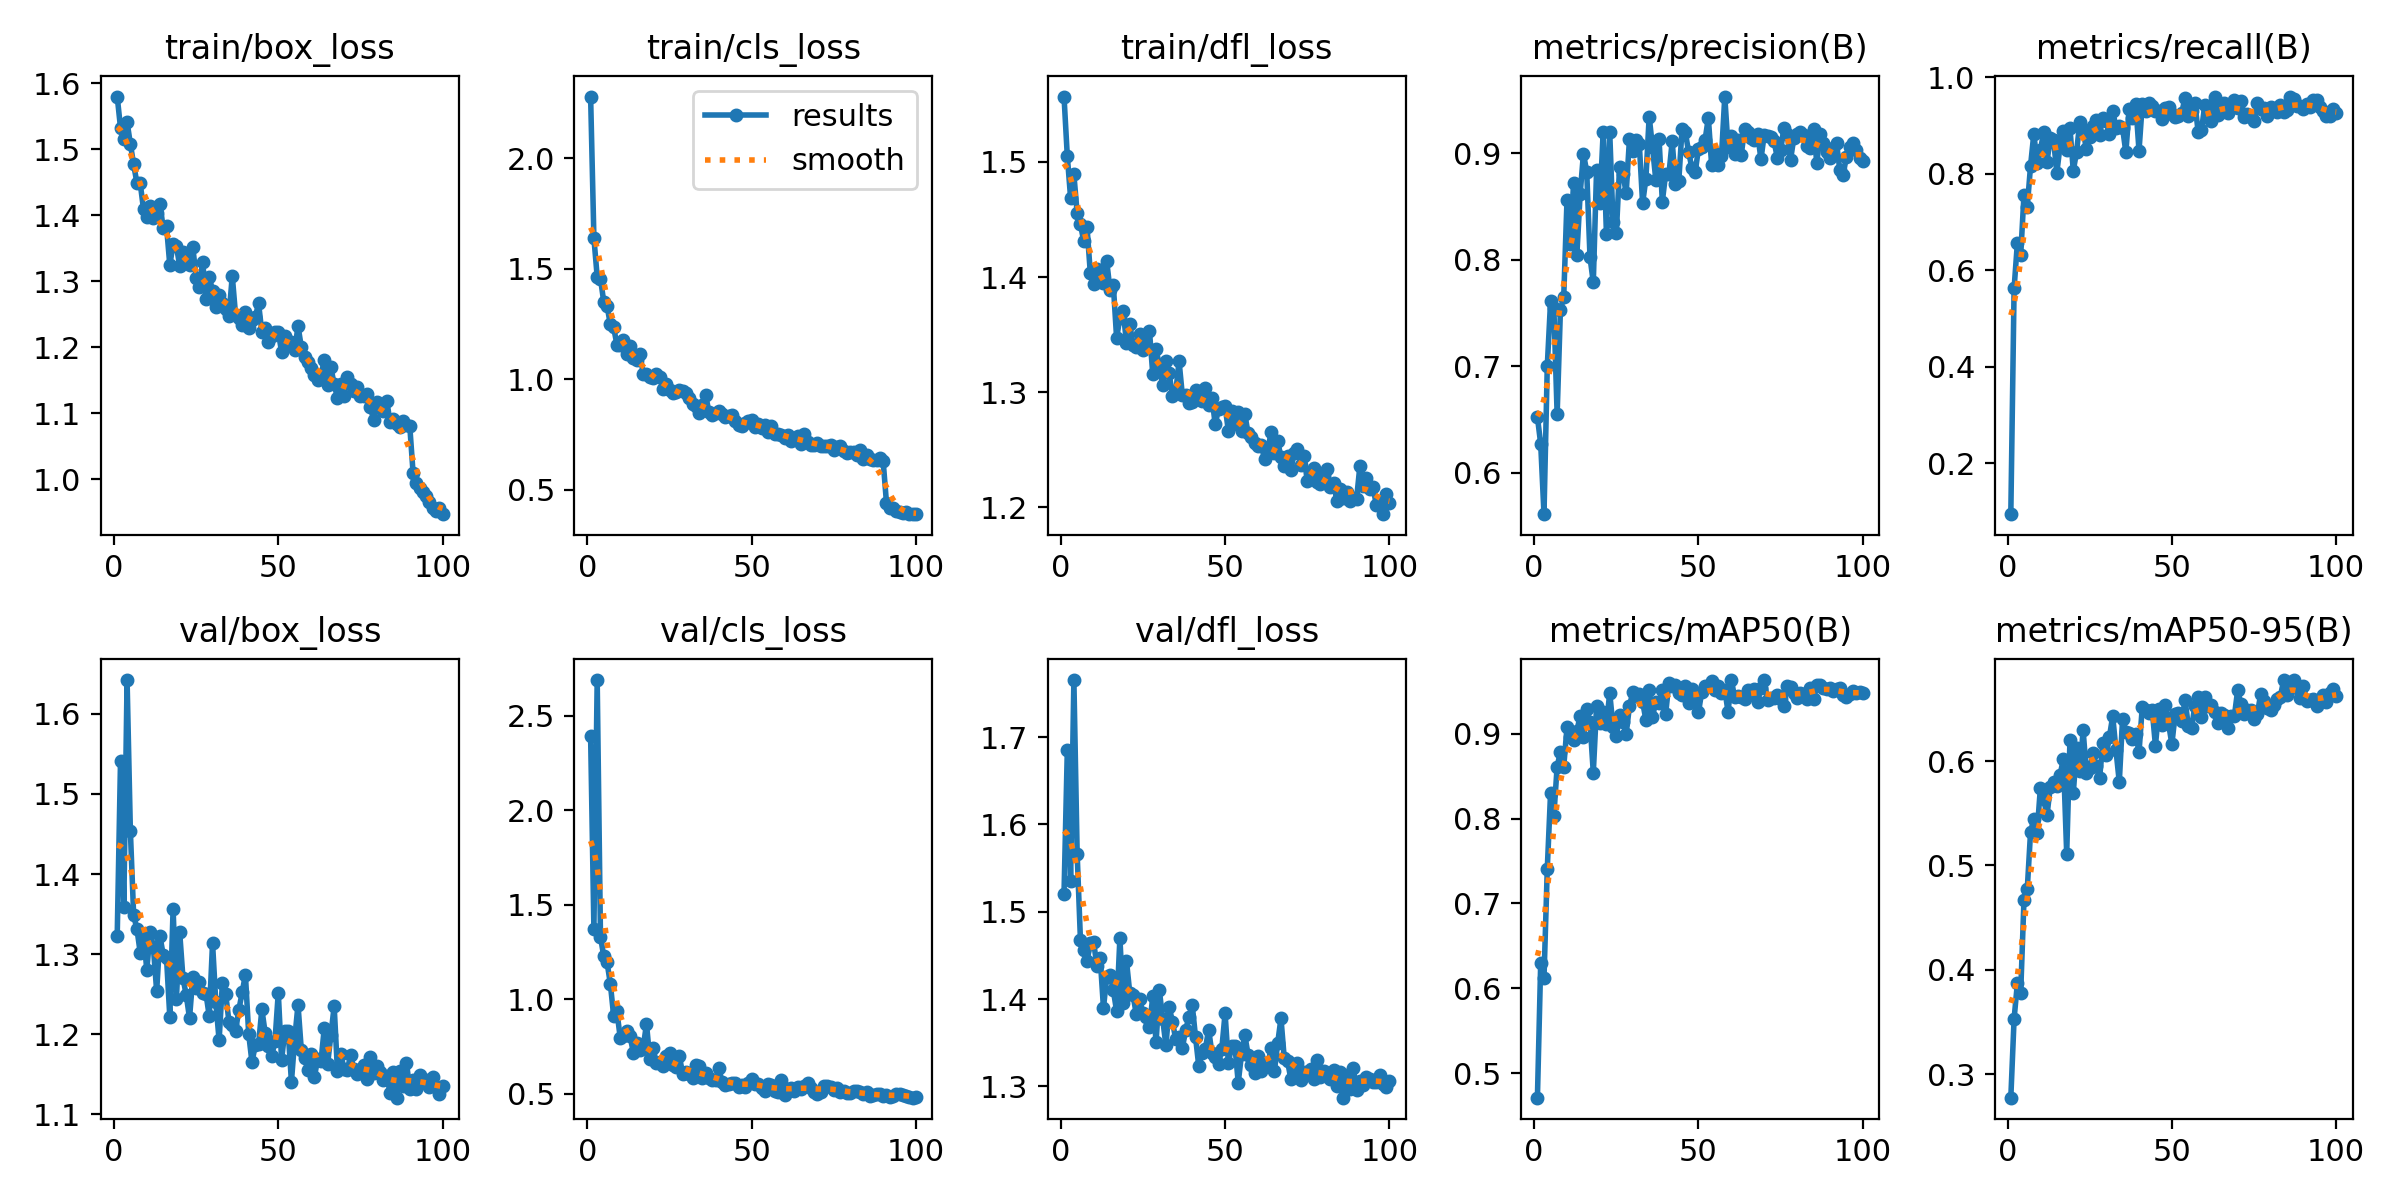

The data file committed next to this chart (first rows):
epoch, time, train/box_loss, train/cls_loss, train/dfl_loss, metrics/precision(B), metrics/recall(B), metrics/mAP50(B), metrics/mAP50-95(B), val/box_loss, val/cls_loss, val/dfl_loss, lr/pg0, lr/pg1, lr/pg2
1, 167.4, 1.58, 2.28, 1.557, 0.6523, 0.09487, 0.471, 0.2775, 1.323, 2.39, 1.521, 0.0003294, 0.0003294, 0.06739
2, 271.8, 1.532, 1.64, 1.505, 0.6271, 0.5628, 0.6299, 0.3532, 1.541, 1.37, 1.685, 0.0006561, 0.0006561, 0.03439
3, 369.4, 1.516, 1.465, 1.469, 0.5612, 0.6569, 0.6121, 0.3872, 1.359, 2.688, 1.535, 0.0009763, 0.0009763, 0.001373
4, 466.9, 1.541, 1.456, 1.489, 0.7001, 0.6309, 0.7407, 0.3779, 1.642, 1.33, 1.765, 0.0009703, 0.0009703, 0.0009703
5, 565, 1.508, 1.35, 1.455, 0.7608, 0.7551, 0.8301, 0.4664, 1.454, 1.225, 1.566, 0.0009604, 0.0009604, 0.0009604
6, 662.4, 1.477, 1.333, 1.446, 0.7544, 0.7311, 0.8035, 0.4771, 1.348, 1.194, 1.467, 0.0009505, 0.0009505, 0.0009505
7, 759.8, 1.448, 1.248, 1.431, 0.6547, 0.8163, 0.8612, 0.5318, 1.331, 1.081, 1.456, 0.0009406, 0.0009406, 0.0009406
8, 857.2, 1.448, 1.236, 1.443, 0.753, 0.8827, 0.8785, 0.5449, 1.302, 0.9121, 1.443, 0.0009307, 0.0009307, 0.0009307
9, 954.5, 1.409, 1.157, 1.403, 0.7648, 0.8218, 0.8611, 0.5313, 1.325, 0.9347, 1.464, 0.0009208, 0.0009208, 0.0009208
10, 1052, 1.397, 1.158, 1.394, 0.8557, 0.8487, 0.9073, 0.5746, 1.28, 0.7962, 1.466, 0.0009109, 0.0009109, 0.0009109
11, 1149, 1.414, 1.179, 1.407, 0.8143, 0.8861, 0.8965, 0.5634, 1.327, 0.8048, 1.438, 0.000901, 0.000901, 0.000901
12, 1253, 1.396, 1.115, 1.398, 0.872, 0.8245, 0.8924, 0.5479, 1.309, 0.8329, 1.448, 0.0008911, 0.0008911, 0.0008911
13, 1358, 1.403, 1.149, 1.395, 0.8043, 0.8738, 0.9031, 0.5749, 1.254, 0.803, 1.39, 0.0008812, 0.0008812, 0.0008812
14, 1462, 1.417, 1.097, 1.413, 0.8615, 0.8697, 0.9212, 0.58, 1.322, 0.7167, 1.426, 0.0008713, 0.0008713, 0.0008713
15, 1567, 1.38, 1.087, 1.389, 0.8993, 0.8022, 0.8966, 0.5763, 1.299, 0.7694, 1.428, 0.0008614, 0.0008614, 0.0008614
16, 1672, 1.383, 1.116, 1.393, 0.8825, 0.8587, 0.9287, 0.587, 1.295, 0.7319, 1.41, 0.0008515, 0.0008515, 0.0008515
17, 1776, 1.324, 1.024, 1.347, 0.8022, 0.8893, 0.9135, 0.602, 1.222, 0.745, 1.386, 0.0008416, 0.0008416, 0.0008416
18, 1882, 1.356, 1.026, 1.365, 0.7785, 0.8485, 0.8541, 0.5114, 1.357, 0.8679, 1.47, 0.0008317, 0.0008317, 0.0008317
19, 1989, 1.353, 1.012, 1.371, 0.8844, 0.8939, 0.9329, 0.6206, 1.244, 0.6833, 1.395, 0.0008218, 0.0008218, 0.0008218
20, 3724, 1.323, 1.006, 1.343, 0.8536, 0.8063, 0.9124, 0.569, 1.328, 0.7406, 1.444, 0.0008119, 0.0008119, 0.0008119
21, 3744, 1.344, 1.023, 1.359, 0.9194, 0.8447, 0.925, 0.6121, 1.27, 0.6626, 1.407, 0.000802, 0.000802, 0.000802
22, 3764, 1.334, 1.01, 1.341, 0.8238, 0.9077, 0.9111, 0.5904, 1.249, 0.6677, 1.404, 0.0007921, 0.0007921, 0.0007921
23, 3784, 1.324, 0.9541, 1.34, 0.9194, 0.8896, 0.948, 0.6293, 1.22, 0.6481, 1.382, 0.0007822, 0.0007822, 0.0007822
24, 3803, 1.352, 0.9801, 1.35, 0.8348, 0.8507, 0.9081, 0.5888, 1.272, 0.6987, 1.401, 0.0007723, 0.0007723, 0.0007723
25, 3823, 1.305, 0.951, 1.337, 0.8249, 0.8771, 0.8977, 0.5936, 1.257, 0.714, 1.384, 0.0007624, 0.0007624, 0.0007624
26, 3843, 1.291, 0.9376, 1.341, 0.887, 0.8983, 0.9218, 0.6073, 1.266, 0.6529, 1.379, 0.0007525, 0.0007525, 0.0007525
27, 3863, 1.329, 0.9424, 1.353, 0.8806, 0.9113, 0.9143, 0.5948, 1.252, 0.6428, 1.368, 0.0007426, 0.0007426, 0.0007426
28, 3882, 1.272, 0.9527, 1.316, 0.8625, 0.8807, 0.9001, 0.5837, 1.251, 0.6988, 1.403, 0.0007327, 0.0007327, 0.0007327
29, 3902, 1.307, 0.9468, 1.337, 0.9129, 0.9157, 0.9323, 0.6171, 1.223, 0.6025, 1.35, 0.0007228, 0.0007228, 0.0007228
30, 3922, 1.285, 0.9361, 1.323, 0.9016, 0.9091, 0.9489, 0.6061, 1.314, 0.6128, 1.41, 0.0007129, 0.0007129, 0.0007129
31, 3942, 1.261, 0.9151, 1.306, 0.9123, 0.8813, 0.944, 0.6232, 1.24, 0.6047, 1.378, 0.000703, 0.000703, 0.000703
32, 3962, 1.28, 0.8898, 1.327, 0.9083, 0.9309, 0.9474, 0.643, 1.193, 0.5834, 1.347, 0.0006931, 0.0006931, 0.0006931
33, 3982, 1.266, 0.8786, 1.316, 0.8527, 0.8954, 0.9374, 0.6102, 1.264, 0.649, 1.391, 0.0006832, 0.0006832, 0.0006832
34, 4001, 1.258, 0.8487, 1.297, 0.8759, 0.8982, 0.9164, 0.5799, 1.25, 0.6437, 1.374, 0.0006733, 0.0006733, 0.0006733
35, 4021, 1.247, 0.882, 1.3, 0.9343, 0.8949, 0.952, 0.6407, 1.216, 0.5805, 1.354, 0.0006634, 0.0006634, 0.0006634
36, 4041, 1.308, 0.929, 1.327, 0.9058, 0.844, 0.9194, 0.6281, 1.212, 0.6087, 1.357, 0.0006535, 0.0006535, 0.0006535
37, 4061, 1.249, 0.8513, 1.297, 0.8751, 0.935, 0.9375, 0.6272, 1.204, 0.5818, 1.344, 0.0006436, 0.0006436, 0.0006436
38, 4081, 1.244, 0.8375, 1.297, 0.9133, 0.9144, 0.9361, 0.6207, 1.23, 0.5726, 1.365, 0.0006337, 0.0006337, 0.0006337
39, 4101, 1.234, 0.8461, 1.29, 0.8544, 0.9453, 0.951, 0.6262, 1.252, 0.574, 1.379, 0.0006238, 0.0006238, 0.0006238
40, 4120, 1.252, 0.8551, 1.291, 0.8803, 0.8476, 0.9232, 0.6084, 1.274, 0.6332, 1.393, 0.0006139, 0.0006139, 0.0006139
41, 4140, 1.228, 0.8413, 1.302, 0.8799, 0.945, 0.9598, 0.6522, 1.2, 0.5602, 1.357, 0.000604, 0.000604, 0.000604
42, 4160, 1.241, 0.8288, 1.294, 0.911, 0.9308, 0.9566, 0.6492, 1.165, 0.5435, 1.323, 0.0005941, 0.0005941, 0.0005941
43, 4180, 1.246, 0.8344, 1.293, 0.8708, 0.9458, 0.9578, 0.6456, 1.186, 0.5514, 1.339, 0.0005842, 0.0005842, 0.0005842
44, 4200, 1.266, 0.8373, 1.303, 0.8734, 0.9407, 0.9484, 0.6493, 1.187, 0.558, 1.343, 0.0005743, 0.0005743, 0.0005743
45, 4220, 1.223, 0.8131, 1.289, 0.9225, 0.9301, 0.945, 0.6147, 1.231, 0.5543, 1.365, 0.0005644, 0.0005644, 0.0005644
46, 4240, 1.229, 0.7935, 1.295, 0.9195, 0.9299, 0.9558, 0.6494, 1.202, 0.5362, 1.338, 0.0005545, 0.0005545, 0.0005545
47, 4259, 1.207, 0.7884, 1.272, 0.901, 0.9134, 0.9363, 0.6347, 1.185, 0.5463, 1.334, 0.0005446, 0.0005446, 0.0005446
48, 4279, 1.216, 0.8032, 1.285, 0.886, 0.9351, 0.9525, 0.6537, 1.173, 0.5345, 1.326, 0.0005347, 0.0005347, 0.0005347
49, 4299, 1.223, 0.8114, 1.288, 0.8822, 0.938, 0.9411, 0.6355, 1.192, 0.5545, 1.343, 0.0005248, 0.0005248, 0.0005248
50, 4319, 1.223, 0.8159, 1.288, 0.9041, 0.9232, 0.9252, 0.6162, 1.252, 0.5775, 1.384, 0.0005149, 0.0005149, 0.0005149
51, 4339, 1.193, 0.7835, 1.266, 0.9061, 0.9167, 0.9496, 0.6451, 1.168, 0.5519, 1.326, 0.000505, 0.000505, 0.000505
52, 4359, 1.217, 0.7992, 1.284, 0.9123, 0.9195, 0.9556, 0.6463, 1.205, 0.5513, 1.347, 0.0004951, 0.0004951, 0.0004951
53, 4379, 1.203, 0.7812, 1.273, 0.9331, 0.9259, 0.9561, 0.6384, 1.204, 0.5273, 1.346, 0.0004852, 0.0004852, 0.0004852
54, 4399, 1.208, 0.7934, 1.283, 0.8888, 0.9578, 0.9624, 0.6585, 1.141, 0.515, 1.304, 0.0004753, 0.0004753, 0.0004753
55, 4418, 1.195, 0.7619, 1.266, 0.8996, 0.9204, 0.9511, 0.6337, 1.194, 0.5497, 1.337, 0.0004654, 0.0004654, 0.0004654
56, 4438, 1.232, 0.7902, 1.281, 0.8886, 0.9295, 0.9558, 0.632, 1.237, 0.5437, 1.359, 0.0004555, 0.0004555, 0.0004555
57, 4458, 1.2, 0.7509, 1.264, 0.8973, 0.9466, 0.9475, 0.6531, 1.181, 0.514, 1.336, 0.0004456, 0.0004456, 0.0004456
58, 4478, 1.184, 0.7505, 1.261, 0.953, 0.8859, 0.9514, 0.6611, 1.17, 0.5075, 1.324, 0.0004357, 0.0004357, 0.0004357
59, 4498, 1.177, 0.7473, 1.256, 0.9054, 0.8902, 0.9259, 0.6424, 1.155, 0.5691, 1.316, 0.0004258, 0.0004258, 0.0004258
60, 4518, 1.168, 0.7353, 1.253, 0.9157, 0.9414, 0.9631, 0.6611, 1.175, 0.4907, 1.335, 0.0004159, 0.0004159, 0.0004159
... 40 more rows
